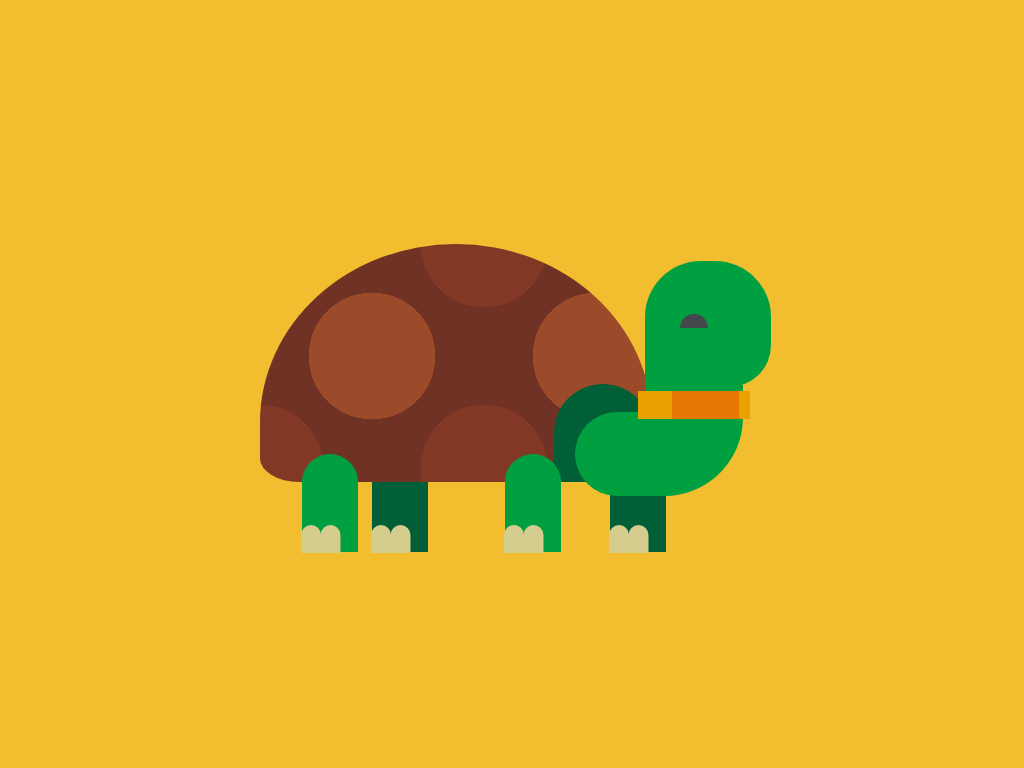

Write the HTML and CSS that draws this image.

<!-- file: index.html -->
<!DOCTYPE html>
<html lang="en">
  <head>
    <meta charset="utf-8">
    <meta name="viewport" content="width=device-width, initial-scale=1.0">
    <title>CSS Tortoise</title>
    <!-- Stylesheet -->
    <link rel="stylesheet" href="style.css">
  </head>
  <body>
    <div class="container">
      <div class="leg leg-3"></div>
      <div class="leg leg-4"></div>
      <div class="shell">
        <div class="neck"></div>
        <div class="belt"></div>
        <div class="eye"></div>
      </div>
      <div class="leg leg-1"></div>
      <div class="leg leg-2"></div>
    </div>
  </body>
</html>


/* file: style.css */
* {
  padding: 0;
  margin: 0;
  box-sizing: border-box;
}

body {
  background-color: #f2bd2f;
}

.container {
  height: 31.25em;
  width: 31.25em;
  position: absolute;
  transform: translate(-50%, -50%);
  top: 50%;
  left: 50%;
}

.shell {
  position: absolute;
  height: 10.62em;
  width: 17.5em;
  background-image: radial-gradient(#9b4a2a 40%, transparent 40%),
    radial-gradient(#833825 40%, transparent 40%);
  background-color: #703225;
  background-position: 0 0, 5em 5em;
  background-size: 10em 10em;
  border-radius: 50% 50% 10% 10%/75% 75% 10% 10%;
  top: 9.37em;
  left: 4.37em;
}

.shell::before {
  position: absolute;
  content: "";
  height: 4.37em;
  width: 4.37em;
  background-color: #005f37;
  border-radius: 4.37em 4.37em 0 0;
  bottom: 0;
  right: 0;
}

.neck {
  height: 3.75em;
  width: 7.5em;
  background-color: #009f40;
  border-radius: 5em 0 9.37em 5em;
  position: absolute;
  left: 14.06em;
  top: 7.5em;
}

.neck::before {
  content: "";
  position: absolute;
  height: 1.25em;
  width: 4.37em;
  background-color: #009f40;
  top: -1.18em;
  left: 3.12em;
}

.neck::after {
  content: "";
  position: absolute;
  height: 5.62em;
  width: 5.62em;
  background-color: #009f40;
  bottom: 4.87em;
  left: 3.12em;
  border-radius: 2.5em 2.5em 1.87em 0;
}

.belt {
  background: linear-gradient(to right,
      #e9a100 30%,
      #e77702 30%,
      #e77702 90%,
      #e9a100 90%);
  height: 1.25em;
  width: 5em;
  position: absolute;
  top: 6.56em;
  left: 16.87em;
}

.leg {
  background-color: #009f40;
  height: 4.37em;
  width: 2.5em;
  position: absolute;
  border-radius: 1.25em 1.25em 0 0;
  top: 18.75em;
}

.leg::before {
  content: "";
  height: 1.25em;
  width: 0.93em;
  position: absolute;
  background-color: #d5cd8e;
  bottom: -0.06em;
  left: -0.06em;
  border-radius: 0.62em 0.62em 0 0;
  box-shadow: 0.87em 0 #d5cd8e;
}

.leg-1 {
  left: 6.25em;
}

.leg-2 {
  left: 15.31em;
}

.leg-3 {
  background-color: #005f37;
  left: 9.37em;
}

.leg-4 {
  background-color: #005f37;
  left: 20em;
}

.eye {
  position: absolute;
  background-color: #43484d;
  height: 0.62em;
  width: 1.25em;
  border-radius: 0.62em 0.62em 0 0;
  top: 3.12em;
  left: 18.75em;
}

@media screen and (min-width: 800px) {
  .container {
    font-size: 1.4em;
  }
}
